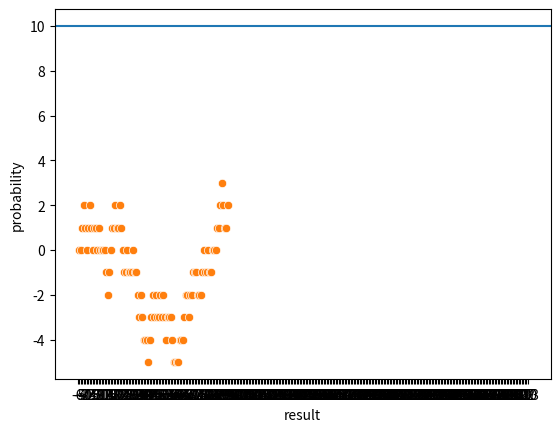

Reproduce this figure in Python.
import numpy as np
import seaborn as sns 
import matplotlib.pyplot as plt

rng = np.random.default_rng(seed = 313)

def walker(n, func, rng, n_reps = 10 ** 5):
    """ 
    Returns a dictionary where "result" is the result of applying "func" to a 
    random walk and "probability" is the probability of achieving that result.

    n_reps is the number of repetitions used in the simulation; rng is a 
    random number generator.
    """

    bs = np.apply_along_axis(
        func1d = np.cumsum, 
        axis = 1, 
        arr = rng.integers(low = -1, high = 2, size = (n_reps, n)))
        
    results = np.apply_along_axis(func1d = func, axis = 1, arr = bs)     

    uniques, counts = np.unique(results, return_counts = True)
    return {"result" : uniques, "probability" : counts / n_reps}

def convolver(b):
    return np.max(np.convolve(b, np.repeat(1, 3), mode = 'valid'))

simulations = walker(1000, convolver, rng)
sns.barplot(
    x = "result", 
    y = "probability", 
    data = simulations)
plt.show()

# Task 2.
z = rng.integers(low = -1, high = 2, size = 100)
b = np.cumsum(z)
[b[0]] + list(np.diff(b))
[b[0]] + list(b[1:] - b[0:-1])
z

# Task 3.
result = simulations["result"]
probabilities = simulations["probability"]
e_z = np.sum(result * probabilities)
sd_z = np.sqrt(np.sum(result ** 2 * probabilities) - e_z ** 2)

# Task 4

# First makes a function that checks if a walk ever crosses 10.

def crosses_once(b):
    return np.max(b) > 10

# Then make a function that checks if a walk crosses 10 again, assuming it has
# crossed 10 once.

def crosses_twice(b):
    """ Returns True if the random walk crosses 10 again after having crossed
    10 once. """
    index = np.argmax(b == 11)
    if(index == len(b) - 1): return False
    return np.min(b[(index + 1):]) < 10

## Test it!
rng = np.random.default_rng(seed = 1)
n = 100
b = np.cumsum(rng.integers(low = -1, high = 2, size = n))
crosses_once(b)
crosses_twice(b)
graph = sns.scatterplot(x = range(1, n + 1), y = b)
graph.axhline(10)
plt.show()

def walker_filter(n, func, filter_func, rng, n_reps = 10 ** 5):
    """ 
    Returns a dictionary where "result" is the result of applying "func" to a 
    random walk and "probability" is the probability of achieving that result,
    provided "filter_func" is True.

    n_reps is the number of repetitions used in the simulation; rng is a 
    random number generator.
    """

    bs = np.apply_along_axis(
        func1d = np.cumsum, 
        axis = 1, 
        arr = rng.integers(low = -1, high = 2, size = (n_reps, n)))
        
    filtered_bs = bs[np.apply_along_axis(
        func1d = filter_func, 
        axis = 1, 
        arr = bs), ]

    results = np.apply_along_axis(
        func1d = func, 
        axis = 1, 
        arr = filtered_bs)     

    uniques, counts = np.unique(results, return_counts = True)
    return {"result" : uniques, "probability" : counts / len(filtered_bs)}

simulations = walker_filter(1000, crosses_twice, crosses_once, rng)